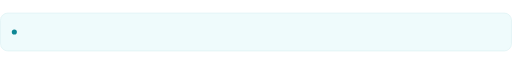
t = 0.00 s
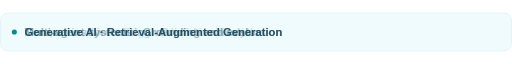
t = 1.64 s
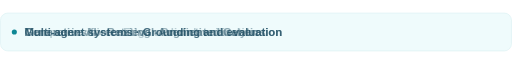
t = 3.36 s
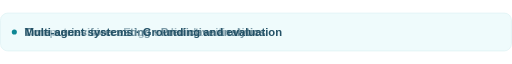
t = 4.72 s
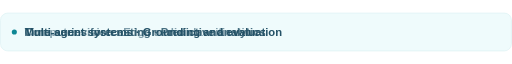
t = 6.64 s
t = 8.00 s: frame unchanged from t = 0.00 s, image omitted

The animated SVG that drew these frames (rendered in a browser with its animation timeline set to each time). Animation: 5 SMIL elements (animate=5); frames cover the first 8.00 s, repeats indefinitely.

<svg xmlns="http://www.w3.org/2000/svg" width="1000" height="76" viewBox="0 0 1000 76" role="img" aria-labelledby="title desc">
  <title id="title">Areas of focus</title>
  <desc id="desc">A slow rotating text line: Generative AI and RAG; multi-agent systems; forecasting; computer vision.</desc>
  <rect x="1" y="1" width="998" height="74" rx="14" fill="#effbfc" stroke="#d4edf0" />
  <circle cx="28" cy="38" r="5" fill="#0e8795" />
  <defs>
    <clipPath id="reveal"><rect x="48" y="0" width="800" height="76"><animate attributeName="width" values="0;800;800;0" keyTimes="0;0.28;0.8;1" dur="4s" repeatCount="indefinite" /></rect></clipPath>
  </defs>
  <g fill="#245267" font-family="Arial, Helvetica, sans-serif" font-size="22" font-weight="600" clip-path="url(#reveal)">
    <text x="48" y="46" opacity="1">Generative AI · Retrieval-Augmented Generation<animate attributeName="opacity" values="1;1;0;0;1" keyTimes="0;0.18;0.24;0.94;1" dur="16s" repeatCount="indefinite" /></text>
    <text x="48" y="46" opacity="0">Multi-agent systems · Grounding and evaluation<animate attributeName="opacity" values="0;1;1;0;0" keyTimes="0;0.25;0.43;0.49;1" dur="16s" repeatCount="indefinite" /></text>
    <text x="48" y="46" opacity="0">Time-series forecasting · Predictive analytics<animate attributeName="opacity" values="0;1;1;0;0" keyTimes="0;0.50;0.68;0.74;1" dur="16s" repeatCount="indefinite" /></text>
    <text x="48" y="46" opacity="0">Computer vision · Edge audio classification<animate attributeName="opacity" values="0;1;1;0;0" keyTimes="0;0.75;0.93;0.99;1" dur="16s" repeatCount="indefinite" /></text>
  </g>
</svg>
